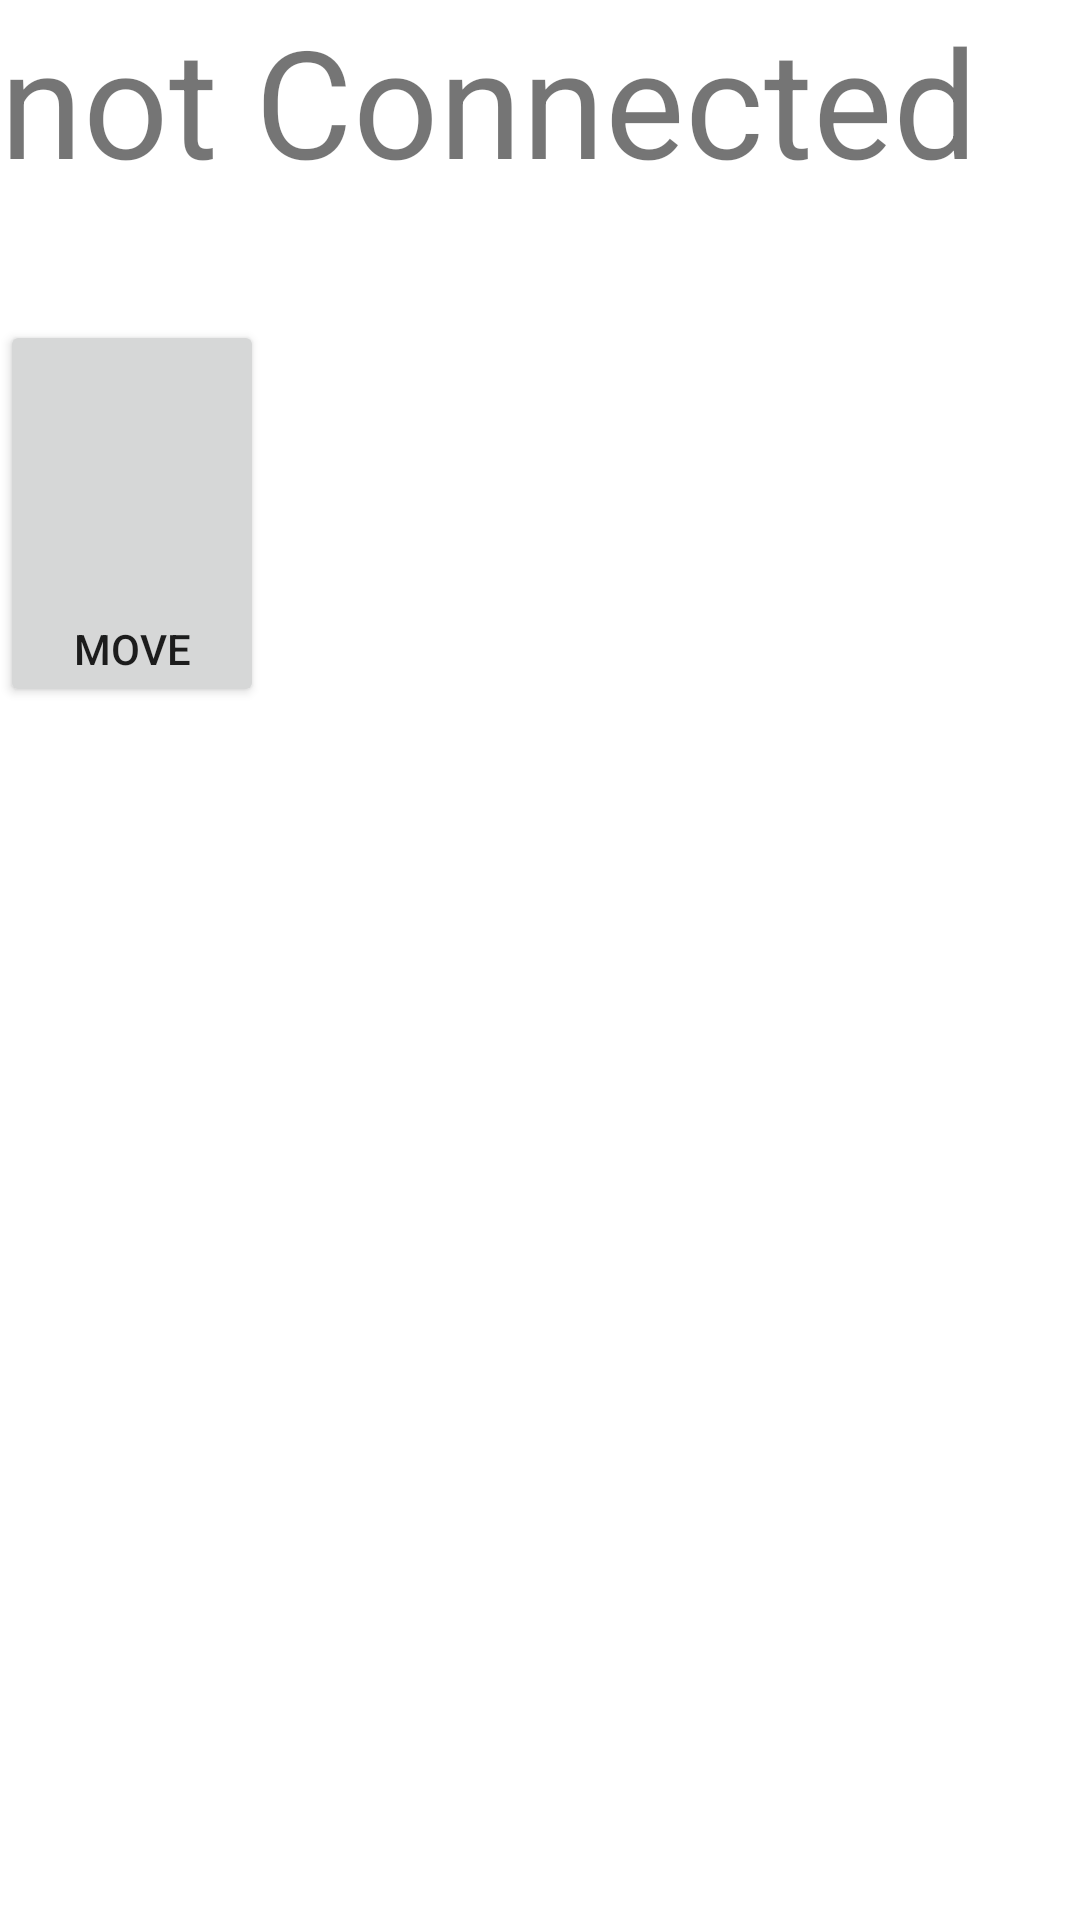

Layout XML and referenced resources for this Android screen:
<!-- AndroidManifest.xml: application theme AppTheme -->
<!-- res/layout/activity_accept_conn.xml -->
<?xml version="1.0" encoding="utf-8"?>
<LinearLayout xmlns:android="http://schemas.android.com/apk/res/android"
    android:layout_width="match_parent"
    android:layout_height="match_parent"
    android:orientation="vertical">
    <TextView
        android:layout_width="match_parent"
        android:layout_height="wrap_content"
        android:id="@+id/connectionstatus"
        android:paddingBottom="40dp"
        android:text="not Connected"
        android:textSize="50dp"
        />

    <Button
        android:layout_width="wrap_content"
        android:layout_height="wrap_content"
        android:paddingTop="100dp"
        android:text="move"
        android:id="@+id/move"

        />


</LinearLayout>
<!-- resources referenced by this layout -->
<resources>

</resources>
